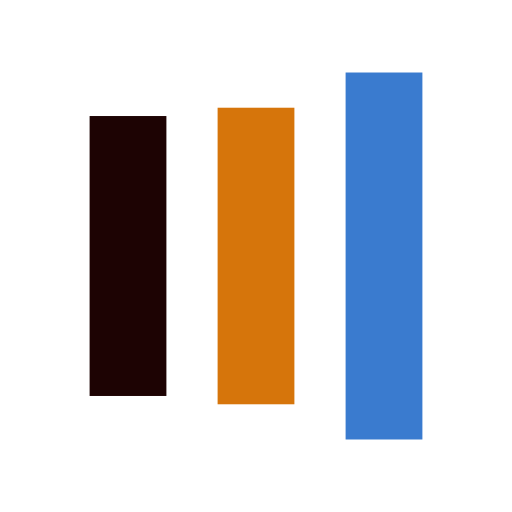
t = 0.00 s
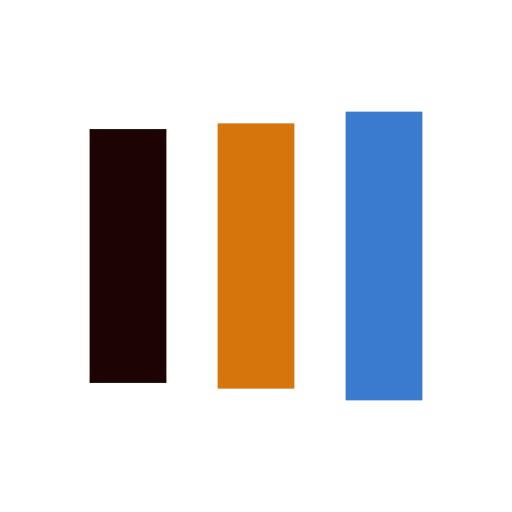
t = 0.19 s
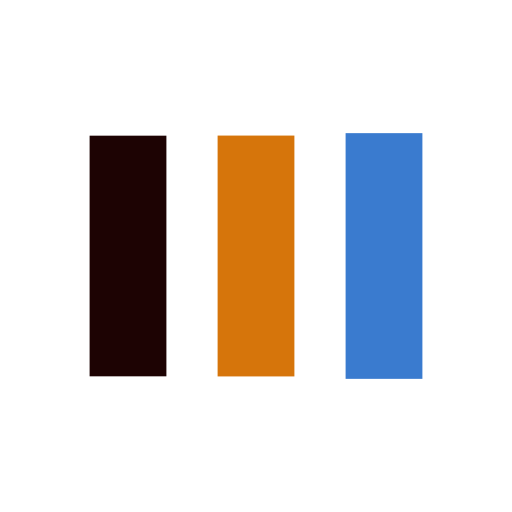
t = 0.58 s
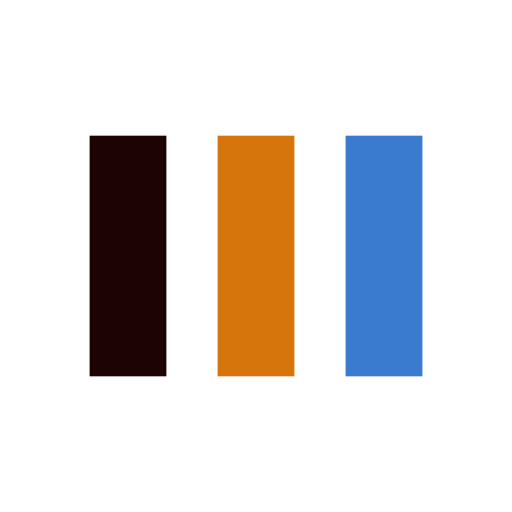
t = 0.77 s
t = 0.96 s: frame unchanged from t = 0.77 s, image omitted
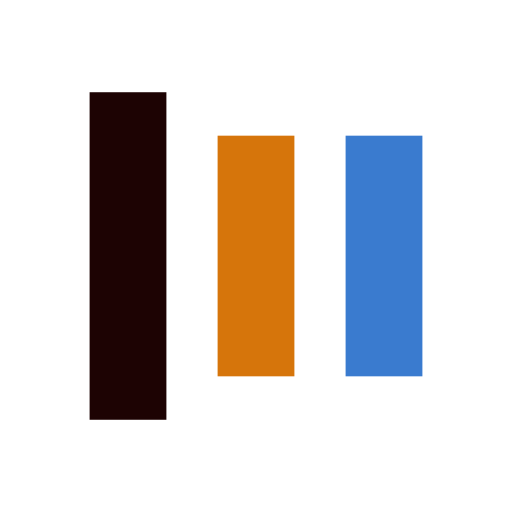
t = 1.35 s

The animated SVG that drew these frames (rendered in a browser with its animation timeline set to each time). Animation: 6 SMIL elements (animate=6); one cycle of 1.54 s, repeats indefinitely.

<?xml version="1.0" encoding="utf-8"?>
<svg xmlns="http://www.w3.org/2000/svg" xmlns:xlink="http://www.w3.org/1999/xlink" style="margin: auto; background: none; display: block; shape-rendering: auto;" width="110px" height="110px" viewBox="0 0 100 100" preserveAspectRatio="xMidYMid">
<rect x="17.5" y="26.5" width="15" height="47" fill="#1d0303">
  <animate attributeName="y" repeatCount="indefinite" dur="1.5384615384615383s" calcMode="spline" keyTimes="0;0.5;1" values="10.049999999999997;26.5;26.5" keySplines="0 0.5 0.5 1;0 0.5 0.5 1" begin="-0.3076923076923077s"></animate>
  <animate attributeName="height" repeatCount="indefinite" dur="1.5384615384615383s" calcMode="spline" keyTimes="0;0.5;1" values="79.9;47;47" keySplines="0 0.5 0.5 1;0 0.5 0.5 1" begin="-0.3076923076923077s"></animate>
</rect>
<rect x="42.5" y="26.5" width="15" height="47" fill="#d6750b">
  <animate attributeName="y" repeatCount="indefinite" dur="1.5384615384615383s" calcMode="spline" keyTimes="0;0.5;1" values="14.162499999999994;26.5;26.5" keySplines="0 0.5 0.5 1;0 0.5 0.5 1" begin="-0.15384615384615385s"></animate>
  <animate attributeName="height" repeatCount="indefinite" dur="1.5384615384615383s" calcMode="spline" keyTimes="0;0.5;1" values="71.67500000000001;47;47" keySplines="0 0.5 0.5 1;0 0.5 0.5 1" begin="-0.15384615384615385s"></animate>
</rect>
<rect x="67.5" y="26.5" width="15" height="47" fill="#3a7bcf">
  <animate attributeName="y" repeatCount="indefinite" dur="1.5384615384615383s" calcMode="spline" keyTimes="0;0.5;1" values="14.162499999999994;26.5;26.5" keySplines="0 0.5 0.5 1;0 0.5 0.5 1"></animate>
  <animate attributeName="height" repeatCount="indefinite" dur="1.5384615384615383s" calcMode="spline" keyTimes="0;0.5;1" values="71.67500000000001;47;47" keySplines="0 0.5 0.5 1;0 0.5 0.5 1"></animate>
</rect>
<!-- [ldio] generated by https://loading.io/ --></svg>